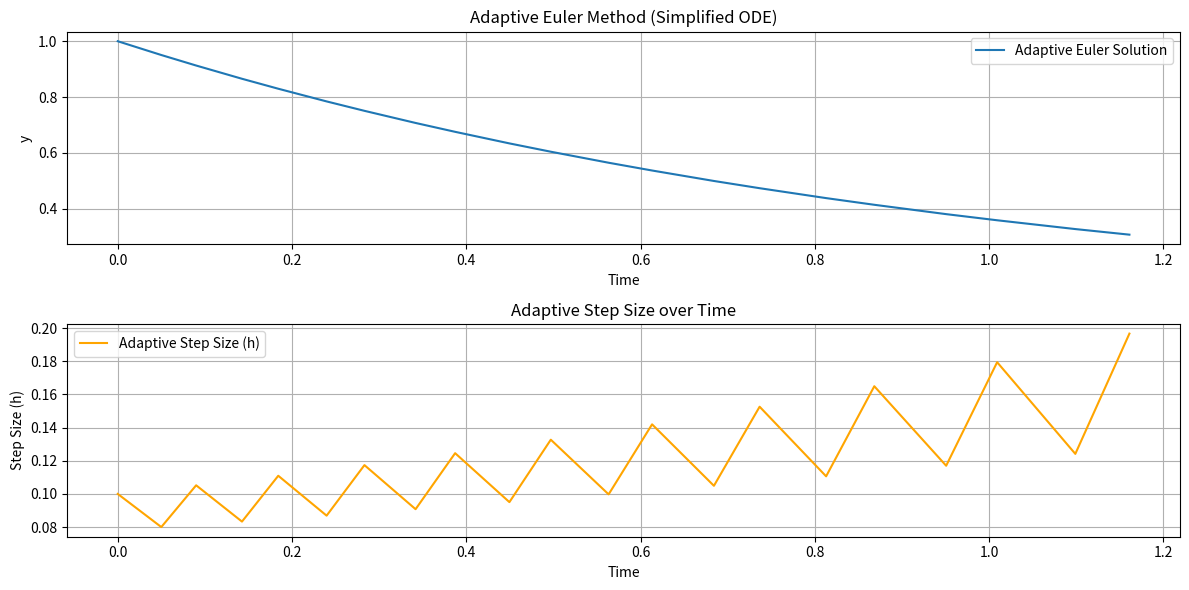

The matplotlib source for this figure:

import numpy as np
import matplotlib.pyplot as plt

# --- Aufgabe 2: Adaptive Schrittweiten ---

# This part assumes a pre-existing solution for the 3-body problem.
# For demonstration purposes, I will use a simplified ODE system.
# In a real scenario, the user would provide their 3-body problem solution.

# Simplified ODE system for demonstration (e.g., dy/dt = -y)
def simplified_ode(t, y):
    return -y

# Euler step function
def euler_step(y, t, h, ode_func):
    return y + h * ode_func(t, y)

def AdaptiveEulerStep_HalfStepMethod(y, t, h, epsilon, hmax=1):
    # Calculate one Euler step with full step size h
    y_full_step = euler_step(y, t, h, simplified_ode)

    # Calculate two Euler steps with half step size h/2
    y_half_step_1 = euler_step(y, t, h/2, simplified_ode)
    y_half_step_2 = euler_step(y_half_step_1, t + h/2, h/2, simplified_ode)

    # Calculate local error e (2-norm of the difference)
    e = np.linalg.norm(y_full_step - y_half_step_2)

    # Determine new step size h_new
    if e == 0:
        h_new = 2 * h
    else:
        h_new = h * np.min([np.max([epsilon / e, 0.1]), 5])

    # If error is within tolerance, return solution with new step size
    if e <= epsilon:
        return y_half_step_2, t + h, h_new
    else:
        # If error is too large, repeat calculation with h/2
        return AdaptiveEulerStep_HalfStepMethod(y, t, h/2, epsilon, hmax)

# Example usage (simplified for demonstration)
initial_y = np.array([1.0])
initial_t = 0.0
initial_h = 0.1
epsilon = 1e-3
hmax = 1.0

# Store results for plotting
t_values = [initial_t]
y_values = [initial_y[0]]
h_values = [initial_h]

current_y = initial_y
current_t = initial_t
current_h = initial_h

# Simulate for a few steps
for _ in range(20):
    next_y, next_t, next_h = AdaptiveEulerStep_HalfStepMethod(current_y, current_t, current_h, epsilon, hmax)
    t_values.append(next_t)
    y_values.append(next_y[0])
    h_values.append(next_h)

    current_y = next_y
    current_t = next_t
    current_h = next_h

    if current_t > 5: # Stop condition for simulation
        break

# Plotting results
plt.figure(figsize=(12, 6))

plt.subplot(2, 1, 1)
plt.plot(t_values, y_values, label='Adaptive Euler Solution')
plt.xlabel('Time')
plt.ylabel('y')
plt.title('Adaptive Euler Method (Simplified ODE)')
plt.legend()
plt.grid(True)

plt.subplot(2, 1, 2)
plt.plot(t_values, h_values, label='Adaptive Step Size (h)', color='orange')
plt.xlabel('Time')
plt.ylabel('Step Size (h)')
plt.title('Adaptive Step Size over Time')
plt.legend()
plt.grid(True)

plt.tight_layout()
plt.savefig('adaptive_euler_results.png')
plt.show()


# d) Was beobachten Sie im Vergleich zu den anderen Algorithmen?
# e) Wie verhält sich die adaptive Schrittweite?
# These will be answered in the analysis document.
